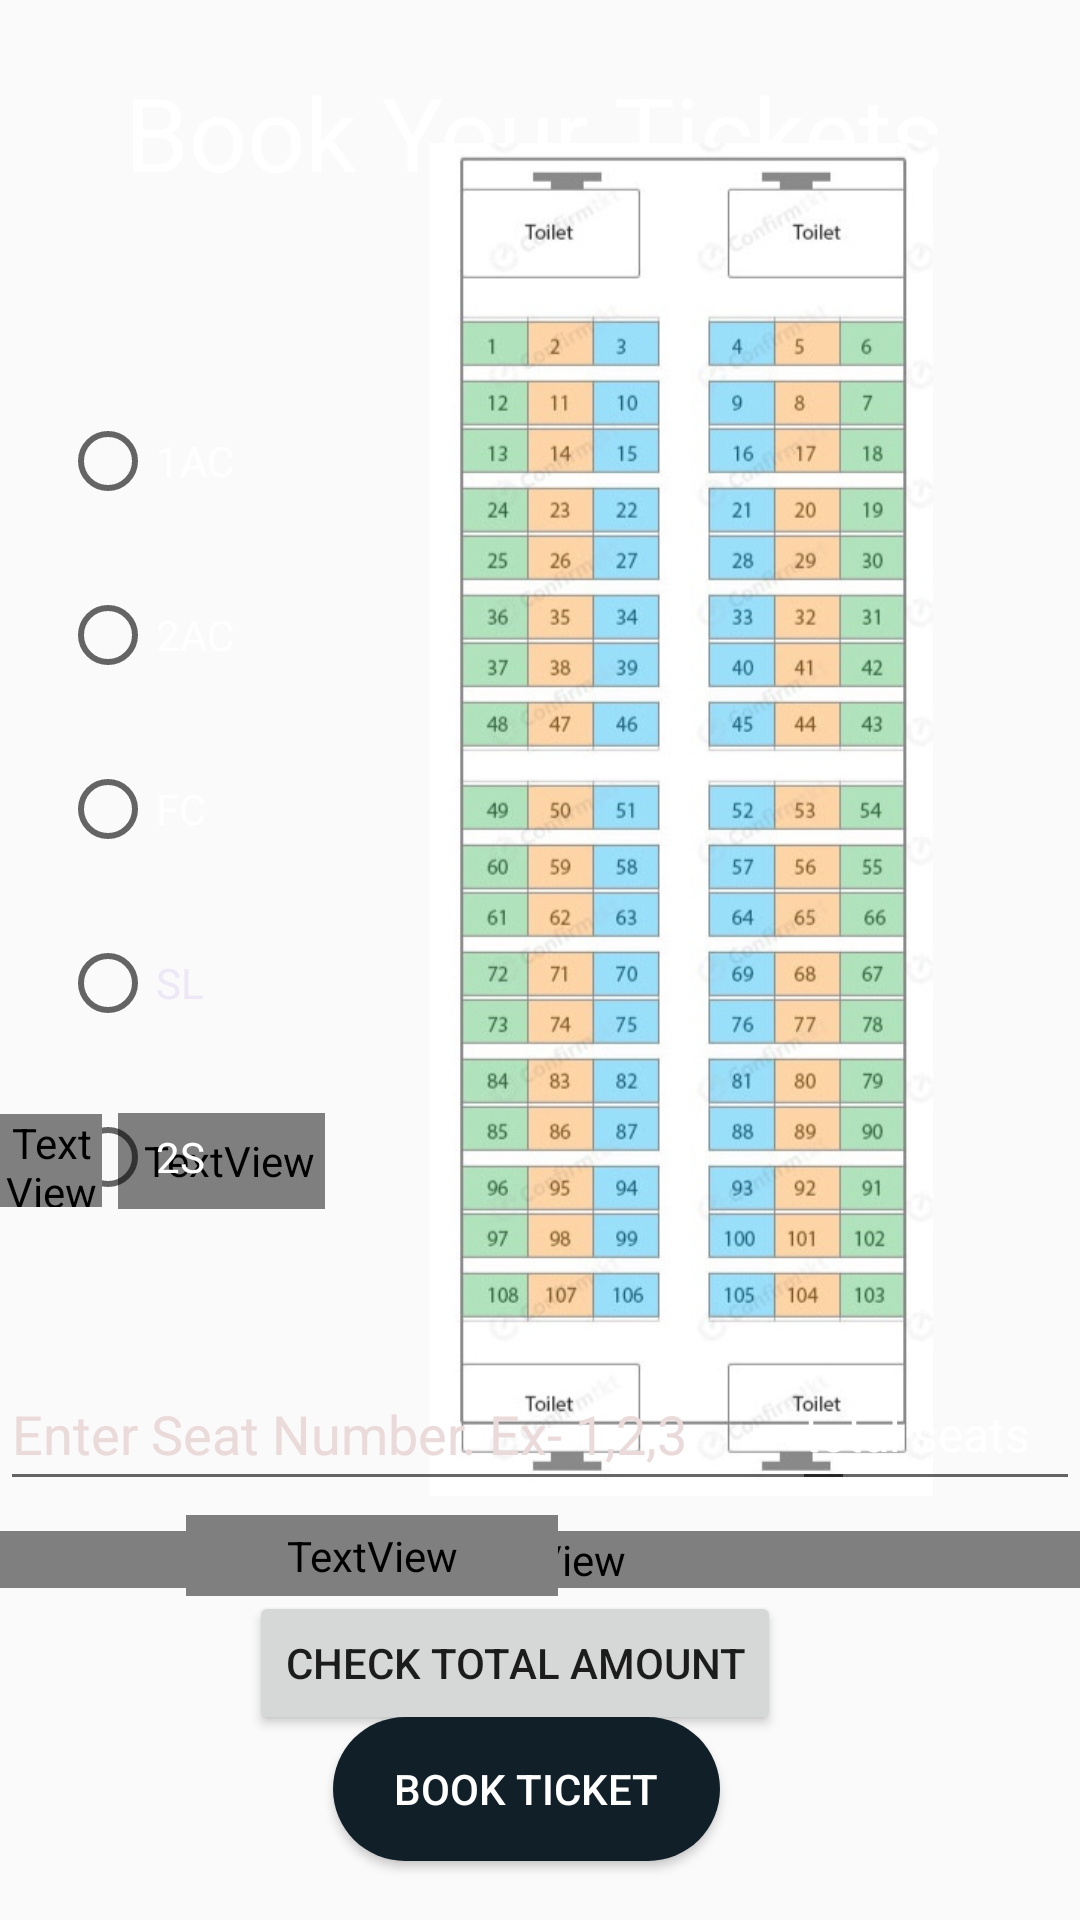

This screen was rendered from an Android layout file. Write that file and the resources it references.
<!-- AndroidManifest.xml: application theme Theme.Railway_Reservation -->
<!-- res/layout/activity_booking_page.xml -->
<?xml version="1.0" encoding="utf-8"?>
<androidx.constraintlayout.widget.ConstraintLayout xmlns:android="http://schemas.android.com/apk/res/android"
    xmlns:app="http://schemas.android.com/apk/res-auto"
    xmlns:tools="http://schemas.android.com/tools"
    android:id="@+id/ticketbookinglayout"
    android:layout_width="match_parent"
    android:layout_height="match_parent"
    android:background="@drawable/gradient_list"
    tools:context=".booking_page">

    <Button
        android:id="@+id/button8"
        android:layout_width="wrap_content"
        android:layout_height="wrap_content"
        android:text="Check Total Amount"
        app:layout_constraintBottom_toBottomOf="parent"
        app:layout_constraintEnd_toEndOf="parent"
        app:layout_constraintHorizontal_bias="0.455"
        app:layout_constraintStart_toStartOf="parent"
        app:layout_constraintTop_toTopOf="parent"
        app:layout_constraintVertical_bias="0.896" />

    <TextView
        android:id="@+id/textView10"
        android:layout_width="wrap_content"
        android:layout_height="wrap_content"
        android:text="@string/book_your_tickets"
        android:textColor="@color/white"
        android:textSize="34dp"
        app:layout_constraintBottom_toBottomOf="parent"
        app:layout_constraintEnd_toEndOf="parent"
        app:layout_constraintHorizontal_bias="0.478"
        app:layout_constraintStart_toStartOf="parent"
        app:layout_constraintTop_toTopOf="parent"
        app:layout_constraintVertical_bias="0.036" />

    <ImageView
        android:id="@+id/imageView"
        android:layout_width="266dp"
        android:layout_height="451dp"
        android:contentDescription="@string/todo9"
        app:layout_constraintBottom_toBottomOf="parent"
        app:layout_constraintEnd_toEndOf="parent"
        app:layout_constraintHorizontal_bias="1.0"
        app:layout_constraintStart_toStartOf="parent"
        app:layout_constraintTop_toTopOf="parent"
        app:layout_constraintVertical_bias="0.252"
        app:srcCompat="@drawable/seats" />

    <EditText
        android:id="@+id/editTextTextPersonName2"
        android:layout_width="285dp"
        android:layout_height="48dp"
        android:autofillHints=""
        android:ems="10"
        android:hint="@string/enter_seat_number_ex_1_2_3"
        android:inputType="textPersonName"
        android:minHeight="48dp"
        android:textColorHint="#EBDADA"
        app:layout_constraintBottom_toBottomOf="parent"
        app:layout_constraintEnd_toEndOf="parent"
        app:layout_constraintHorizontal_bias="0.0"
        app:layout_constraintStart_toStartOf="parent"
        app:layout_constraintTop_toTopOf="parent"
        app:layout_constraintVertical_bias="0.764" />

    <TextView
        android:id="@+id/textView11"
        android:layout_width="69dp"
        android:layout_height="32dp"
        android:background="@drawable/rounded_corner"
        android:fontFamily="@font/poppinsbold"
        android:gravity="center_vertical"
        android:paddingStart="5dp"
        android:textColor="@color/black"
        app:layout_constraintBottom_toBottomOf="parent"
        app:layout_constraintEnd_toEndOf="parent"
        app:layout_constraintHorizontal_bias="0.135"
        app:layout_constraintStart_toStartOf="parent"
        app:layout_constraintTop_toTopOf="parent"
        app:layout_constraintVertical_bias="0.61" />

    <Button
        android:id="@+id/button6"
        android:layout_width="129dp"
        android:layout_height="48dp"
        android:background="@drawable/round_btn"
        android:shadowColor="#040209"
        android:text="@string/book_ticket"
        android:textColor="@color/white"
        app:layout_constraintBottom_toBottomOf="parent"
        app:layout_constraintEnd_toEndOf="parent"
        app:layout_constraintHorizontal_bias="0.481"
        app:layout_constraintStart_toStartOf="parent"
        app:layout_constraintTop_toTopOf="parent"
        app:layout_constraintVertical_bias="0.967" />

    <LinearLayout
        android:layout_width="238dp"
        android:layout_height="321dp"
        android:layout_marginTop="90dp"
        android:orientation="horizontal"
        app:layout_constraintBottom_toBottomOf="parent"
        app:layout_constraintEnd_toEndOf="parent"
        app:layout_constraintHorizontal_bias="0.0"
        app:layout_constraintStart_toStartOf="parent"
        app:layout_constraintTop_toTopOf="parent"
        app:layout_constraintVertical_bias="0.129">

        <RadioGroup
            android:id="@+id/radiogroupid"
            android:layout_width="match_parent"
            android:layout_height="match_parent">

            <RadioButton
                android:id="@+id/radioButton8"
                android:layout_width="wrap_content"
                android:layout_height="wrap_content"
                android:layout_marginStart="20dp"
                android:layout_marginTop="10dp"
                android:minHeight="48dp"
                android:text="@string/_1ac"
                android:textColor="@color/white" />

            <RadioButton
                android:id="@+id/radioButton9"
                android:layout_width="wrap_content"
                android:layout_height="wrap_content"
                android:layout_marginStart="20dp"
                android:layout_marginTop="10dp"
                android:minHeight="48dp"
                android:text="2AC"
                android:textColor="@color/white" />

            <RadioButton
                android:id="@+id/radioButton10"
                android:layout_width="wrap_content"
                android:layout_height="wrap_content"
                android:layout_marginStart="20dp"
                android:layout_marginTop="10dp"
                android:minHeight="48dp"
                android:text="FC"
                android:textColor="@color/white" />

            <RadioButton
                android:id="@+id/radioButton11"
                android:layout_width="65dp"
                android:layout_height="wrap_content"
                android:layout_marginStart="20dp"
                android:layout_marginTop="10dp"
                android:minHeight="48dp"
                android:text="SL"
                android:textColor="#EDE7F6"
                android:textColorHighlight="@color/white" />

            <RadioButton
                android:id="@+id/radioButton12"
                android:layout_width="65dp"
                android:layout_height="wrap_content"
                android:layout_marginStart="20dp"
                android:layout_marginTop="10dp"
                android:minHeight="48dp"
                android:text="@string/_2s"
                android:textColor="@color/white" />

        </RadioGroup>
    </LinearLayout>

    <EditText
        android:id="@+id/editTextNumber"
        android:layout_width="96dp"
        android:layout_height="48dp"
        android:ems="10"
        android:hint="@string/total_seats"
        android:inputType="number"
        android:textColorHint="@color/white"
        android:textSize="16sp"
        app:layout_constraintBottom_toBottomOf="parent"
        app:layout_constraintEnd_toEndOf="parent"
        app:layout_constraintHorizontal_bias="1.0"
        app:layout_constraintStart_toStartOf="parent"
        app:layout_constraintTop_toTopOf="parent"
        app:layout_constraintVertical_bias="0.764" />

    <TextView
        android:id="@+id/textView12"
        android:layout_width="34dp"
        android:layout_height="31dp"
        android:fontFamily="@font/poppinsbold"
        android:gravity="right|center_vertical"
        android:text="@string/rs"
        android:textColor="@color/black"
        app:layout_constraintBottom_toBottomOf="parent"
        app:layout_constraintEnd_toEndOf="parent"
        app:layout_constraintHorizontal_bias="0.0"
        app:layout_constraintStart_toStartOf="parent"
        app:layout_constraintTop_toTopOf="parent"
        app:layout_constraintVertical_bias="0.61" />

    <TextView
        android:id="@+id/textView13"
        android:layout_width="0dp"
        android:layout_height="wrap_content"
        android:background="@drawable/rounded_corner"
        android:fontFamily="@font/poppinsbold"
        android:gravity="center_horizontal|center_vertical"
        android:letterSpacing=".1"
        android:textColor="@android:color/holo_red_dark"
        app:layout_constraintBottom_toBottomOf="parent"
        app:layout_constraintEnd_toEndOf="parent"
        app:layout_constraintHorizontal_bias="0.0"
        app:layout_constraintStart_toStartOf="parent"
        app:layout_constraintTop_toTopOf="parent"
        app:layout_constraintVertical_bias="0.822" />

    <TextView
        android:id="@+id/textView15"
        android:layout_width="124dp"
        android:layout_height="27dp"
        android:fontFamily="@font/poppinsbold"
        android:gravity="center_vertical"
        android:text="Total Rs."
        android:textColor="@android:color/holo_red_dark"
        app:layout_constraintBottom_toBottomOf="parent"
        app:layout_constraintEnd_toEndOf="parent"
        app:layout_constraintHorizontal_bias="0.263"
        app:layout_constraintStart_toStartOf="parent"
        app:layout_constraintTop_toTopOf="parent"
        app:layout_constraintVertical_bias="0.824" />

</androidx.constraintlayout.widget.ConstraintLayout>
<!-- resources referenced by this layout -->
<resources>
  <color name="black">#FF000000</color>
  <color name="white">#FFFFFFFF</color>
  <!-- drawable round_btn (drawable) -->
  <?xml version="1.0" encoding="utf-8"?>
  <shape xmlns:android="http://schemas.android.com/apk/res/android">
  
         <corners android:radius="30dp"></corners>
      <solid android:color="@color/blueblack"></solid>
  
  </shape>
  <!-- drawable rounded_corner (drawable) -->
  <shape xmlns:android="http://schemas.android.com/apk/res/android">
      <stroke
          android:width="2dp"
          android:color="@color/black" />
  
  
      <corners
          android:radius="5dp"
          android:topRightRadius="5dp" />
  </shape>
  <!-- drawable seats: jpg bitmap (drawable, 167675 bytes) -->
  <string name="_1ac">1AC</string>
  <string name="_2s">2S</string>
  <string name="book_ticket">Book Ticket</string>
  <string name="book_your_tickets">Book Your Tickets</string>
  <string name="enter_seat_number_ex_1_2_3">Enter Seat Number. Ex- 1,2,3</string>
  <string name="rs">Rs.</string>
  <string name="todo9">TODO9</string>
  <string name="total_seats">total seats</string>
  <style name="Theme.Railway_Reservation" parent="Theme.AppCompat.Light.NoActionBar">
          
          <item name="colorPrimary">@color/purple_500</item>
          <item name="colorPrimaryVariant">@color/purple_700</item>
          <item name="colorOnPrimary">@color/white</item>
          
          <item name="colorSecondary">@color/teal_200</item>
          <item name="colorSecondaryVariant">@color/teal_700</item>
          <item name="colorOnSecondary">@color/black</item>
          
          <item name="android:statusBarColor" tools:targetApi="l">?attr/colorPrimaryVariant</item>
          
      </style>
  <color name="blueblack">#111f28</color>
  <color name="purple_500">#FF6200EE</color>
  <color name="purple_700">#FF3700B3</color>
  <color name="teal_200">#FF03DAC5</color>
  <color name="teal_700">#FF018786</color>
</resources>
